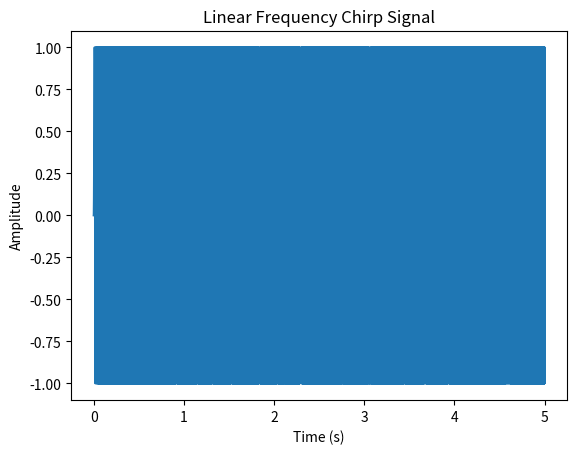

Source code (Python):
import numpy as np
import matplotlib.pyplot as plt

Fs = 44100
Fmin = 0
Fmax = 12000
Duration = 5
# linear frequency chirp signal
def chirp_signal(Fmin, Fmax, Fs, Duration):

    N = Duration * Fs
    n = np.arange(0, N)
    f = np.linspace(Fmin, Fmax, N) / Fs
    x1 = np.sin(2 * np.pi * np.multiply(f, n))

    return x1

#generate chirp signal
x = chirp_signal(Fmin, Fmax, Fs, Duration)

#plot chirp signal
t = np.linspace(0, Duration, len(x))
plt.plot(t,x)
plt.xlabel('Time (s)')
plt.ylabel('Amplitude')
plt.title('Linear Frequency Chirp Signal')
plt.show()

# summary:
# 1. sensitivity of the different frequencies using chirp_signal
# 2. Choose a carrier frequency within the available frequency band(suited to the sensitivity)
# 3. Bit frequency based on the specific data requirements
